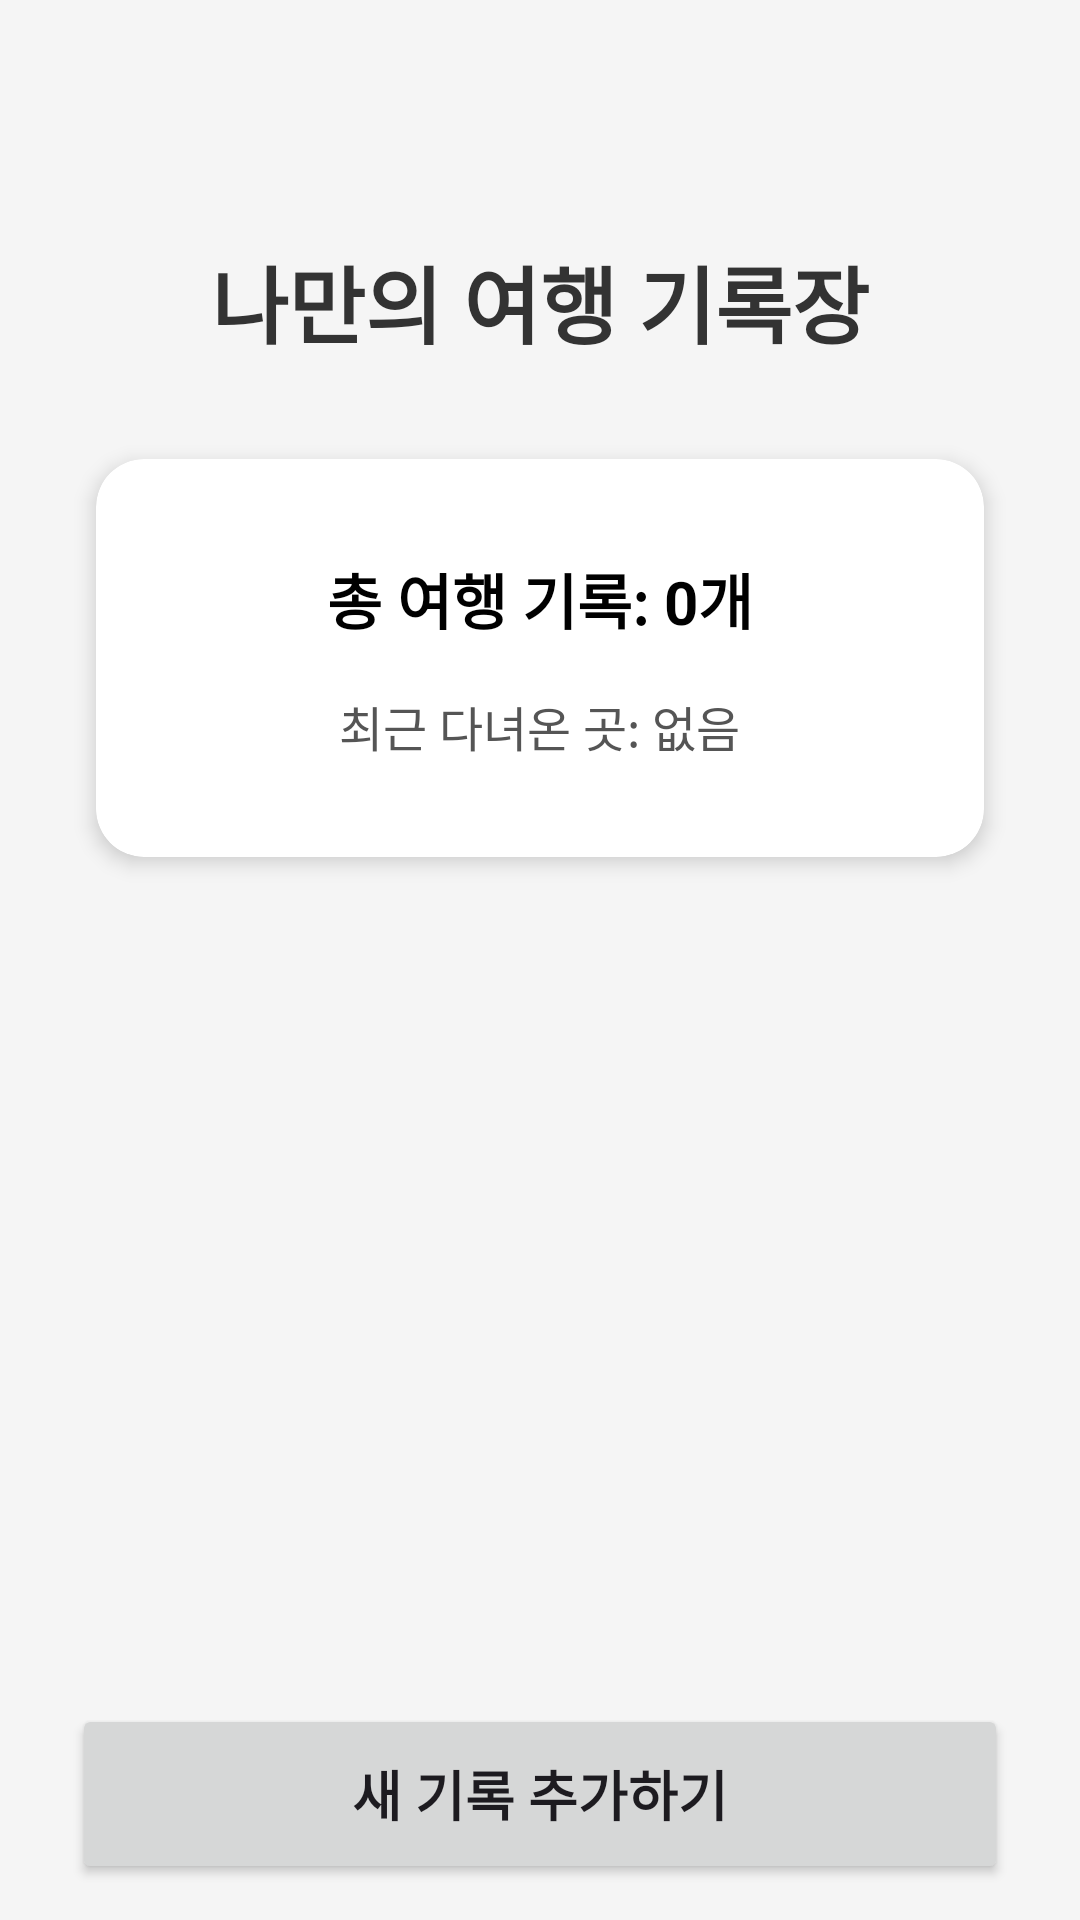

The Android layout XML behind this screen, and the referenced resources:
<!-- AndroidManifest.xml: application theme Theme.FinalTravelProject -->
<!-- res/layout/fragment_home.xml -->
<?xml version="1.0" encoding="utf-8"?>
<androidx.constraintlayout.widget.ConstraintLayout
    xmlns:android="http://schemas.android.com/apk/res/android"
    xmlns:app="http://schemas.android.com/apk/res-auto"
    android:layout_width="match_parent"
    android:layout_height="match_parent"
    android:background="#F5F5F5"
    android:fitsSystemWindows="true">

    <TextView
        android:id="@+id/tv_welcome"
        android:layout_width="wrap_content"
        android:layout_height="wrap_content"
        android:layout_marginTop="80dp"
        android:text="나만의 여행 기록장"
        android:textSize="28sp"
        android:textStyle="bold"
        android:textColor="#333333"
        app:layout_constraintTop_toTopOf="parent"
        app:layout_constraintStart_toStartOf="parent"
        app:layout_constraintEnd_toEndOf="parent" />

    <androidx.cardview.widget.CardView
        android:layout_width="0dp"
        android:layout_height="wrap_content"
        android:layout_margin="32dp"
        app:cardCornerRadius="16dp"
        app:cardElevation="4dp"
        app:layout_constraintTop_toBottomOf="@id/tv_welcome"
        app:layout_constraintStart_toStartOf="parent"
        app:layout_constraintEnd_toEndOf="parent">

        <LinearLayout
            android:layout_width="match_parent"
            android:layout_height="wrap_content"
            android:orientation="vertical"
            android:padding="32dp"
            android:gravity="center">

            <TextView
                android:id="@+id/tv_total_count"
                android:layout_width="wrap_content"
                android:layout_height="wrap_content"
                android:text="총 여행 기록: 0개"
                android:textSize="20sp"
                android:textStyle="bold"
                android:textColor="#000000" />

            <TextView
                android:id="@+id/tv_recent_place"
                android:layout_width="wrap_content"
                android:layout_height="wrap_content"
                android:layout_marginTop="16dp"
                android:text="최근 다녀온 곳: 없음"
                android:textSize="16sp"
                android:textColor="#555555" />
        </LinearLayout>
    </androidx.cardview.widget.CardView>

    <Button
        android:id="@+id/btn_add_record"
        android:layout_width="0dp"
        android:layout_height="60dp"
        android:layout_marginHorizontal="24dp"
        android:layout_marginBottom="12dp"
        android:text="새 기록 추가하기"
        android:textSize="18sp"
        android:textStyle="bold"
        app:layout_constraintBottom_toTopOf="@+id/btn_go_map"
        app:layout_constraintStart_toStartOf="parent"
        app:layout_constraintEnd_toEndOf="parent" />

    <Button
        android:id="@+id/btn_go_map"
        style="?attr/materialButtonOutlinedStyle"
        android:layout_width="0dp"
        android:layout_height="60dp"
        android:layout_marginHorizontal="24dp"
        android:layout_marginBottom="24dp"
        android:text="지도에서 여행지 확인하기"
        android:textSize="18sp"
        android:textStyle="bold"
        android:visibility="gone"
        app:layout_constraintBottom_toBottomOf="parent"
        app:layout_constraintStart_toStartOf="parent"
        app:layout_constraintEnd_toEndOf="parent" />

    <ProgressBar
        android:id="@+id/progress_bar_home"
        android:layout_width="wrap_content"
        android:layout_height="wrap_content"
        android:visibility="gone"
        app:layout_constraintTop_toTopOf="parent"
        app:layout_constraintBottom_toBottomOf="parent"
        app:layout_constraintStart_toStartOf="parent"
        app:layout_constraintEnd_toEndOf="parent" />

</androidx.constraintlayout.widget.ConstraintLayout>
<!-- resources referenced by this layout -->
<resources>
  <style name="Theme.FinalTravelProject" parent="Base.Theme.FinalTravelProject" />
  <style name="Base.Theme.FinalTravelProject" parent="Theme.Material3.DayNight">
          
          
      </style>
</resources>
